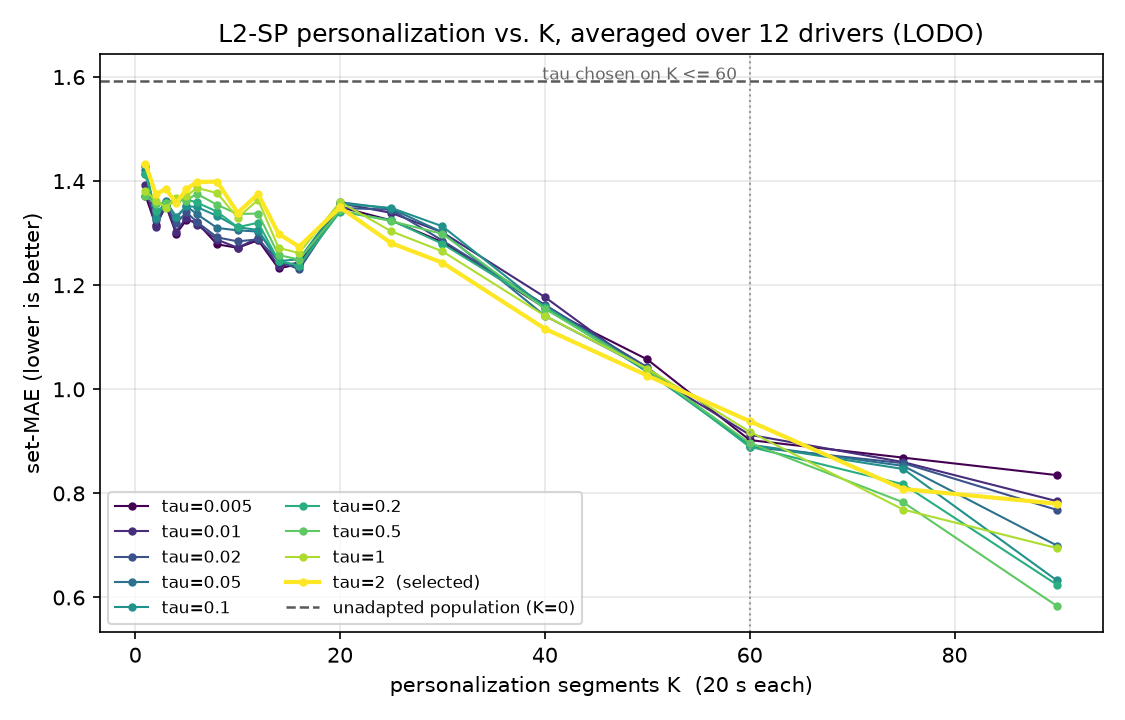

The file beside this chart, header and first rows:
pid, tau, k, l2sp, n_val, set_mae, set_acc, set_qwk, set_macro_f1, base_set_mae, base_set_acc, grad_norm
001, 0.005, 1, 0.0025, 37, 2.27, 0.1622, -0.3408, 0.1743, 1.297, 0.4054, 2.6939947161963573e-08
001, 0.005, 2, 0.00125, 37, 2.135, 0.1892, -0.5082, 0.1037, 1.297, 0.4054, 3.4710723184616654e-08
001, 0.005, 3, 0.0008333, 37, 2.162, 0.1892, -0.5407, 0.1, 1.297, 0.4054, 9.267021141567966e-07
001, 0.005, 4, 0.000625, 37, 2.135, 0.1892, -0.5082, 0.1037, 1.297, 0.4054, 2.5561428174114553e-06
001, 0.005, 5, 0.0005, 37, 2.027, 0.2162, -0.2552, 0.196, 1.297, 0.4054, 2.4481641958118416e-06
001, 0.005, 6, 0.0004167, 37, 1.973, 0.2703, -0.1021, 0.2291, 1.297, 0.4054, 3.2545949579798616e-06
001, 0.005, 8, 0.0003125, 37, 1.946, 0.2973, -0.08016, 0.2437, 1.297, 0.4054, 5.519769729289692e-06
001, 0.005, 10, 0.00025, 37, 1.973, 0.2703, -0.1021, 0.2291, 1.297, 0.4054, 1.2437665645848028e-05
001, 0.005, 12, 0.0002083, 37, 1.973, 0.2703, -0.1021, 0.2291, 1.297, 0.4054, 2.2214708224055357e-05
001, 0.005, 14, 0.0001786, 37, 1.973, 0.2703, -0.1021, 0.2291, 1.297, 0.4054, 2.5453038688283414e-05
001, 0.005, 16, 0.0001563, 37, 1.973, 0.2162, -0.06674, 0.156, 1.297, 0.4054, 3.465932240942493e-05
001, 0.005, 20, 0.000125, 37, 1.892, 0.2703, -0.08325, 0.2028, 1.297, 0.4054, 3.7701556721003726e-05
001, 0.005, 25, 0.0001, 37, 1.865, 0.2703, 0.04992, 0.1854, 1.297, 0.4054, 5.6199452956207097e-05
001, 0.005, 30, 8.333333333333333e-05, 37, 2.0, 0.2432, 0.01748, 0.1372, 1.297, 0.4054, 6.739804666722193e-05
001, 0.005, 40, 6.25e-05, 37, 1.946, 0.2703, 0.0383, 0.1723, 1.297, 0.4054, 0.0001109
001, 0.005, 50, 5e-05, 37, 1.459, 0.3784, 0.3081, 0.2733, 1.297, 0.4054, 0.0001107
001, 0.005, 60, 4.1666666666666665e-05, 37, 1.027, 0.5135, 0.4509, 0.3636, 1.297, 0.4054, 0.0001014
001, 0.005, 75, 3.3333333333333335e-05, 37, 1.784, 0.3514, 0.01238, 0.2411, 1.297, 0.4054, 0.0001314
001, 0.01, 1, 0.005, 37, 2.351, 0.08108, -0.4181, 0.09487, 1.297, 0.4054, 5.395416025066879e-08
001, 0.01, 2, 0.0025, 37, 2.135, 0.1892, -0.5082, 0.1037, 1.297, 0.4054, 2.1830940610811922e-08
001, 0.01, 3, 0.001667, 37, 2.162, 0.1892, -0.5407, 0.1, 1.297, 0.4054, 2.1268034444688055e-08
001, 0.01, 4, 0.00125, 37, 2.135, 0.1892, -0.5082, 0.1037, 1.297, 0.4054, 3.777789814307653e-08
001, 0.01, 5, 0.001, 37, 2.027, 0.2162, -0.2552, 0.196, 1.297, 0.4054, 4.2729407567776434e-08
001, 0.01, 6, 0.0008333, 37, 1.973, 0.2703, -0.1021, 0.2291, 1.297, 0.4054, 7.796406720217419e-08
001, 0.01, 8, 0.000625, 37, 1.973, 0.2703, -0.1021, 0.2291, 1.297, 0.4054, 1.7189282175422704e-07
001, 0.01, 10, 0.0005, 37, 1.973, 0.2703, -0.1021, 0.2291, 1.297, 0.4054, 1.271707901651098e-06
001, 0.01, 12, 0.0004167, 37, 1.973, 0.2703, -0.1021, 0.2291, 1.297, 0.4054, 3.1910124107525917e-06
001, 0.01, 14, 0.0003571, 37, 1.946, 0.2703, -0.08824, 0.2281, 1.297, 0.4054, 3.442890147198341e-06
001, 0.01, 16, 0.0003125, 37, 1.973, 0.2162, -0.06674, 0.156, 1.297, 0.4054, 6.832932285760762e-06
001, 0.01, 20, 0.00025, 37, 1.892, 0.2703, -0.08325, 0.2028, 1.297, 0.4054, 6.936782483535353e-06
001, 0.01, 25, 0.0002, 37, 1.865, 0.2703, 0.04992, 0.1854, 1.297, 0.4054, 1.771205643308349e-05
001, 0.01, 30, 0.0001667, 37, 2.0, 0.2432, 0.01748, 0.1372, 1.297, 0.4054, 2.4931352527346462e-05
001, 0.01, 40, 0.000125, 37, 1.946, 0.2703, 0.0383, 0.1723, 1.297, 0.4054, 4.6524863137165084e-05
001, 0.01, 50, 0.0001, 37, 1.459, 0.3784, 0.3081, 0.2733, 1.297, 0.4054, 4.3760632252087817e-05
001, 0.01, 60, 8.333333333333333e-05, 37, 1.027, 0.5135, 0.4509, 0.3636, 1.297, 0.4054, 3.970809848397039e-05
001, 0.01, 75, 6.666666666666667e-05, 37, 1.784, 0.3514, 0.01238, 0.2411, 1.297, 0.4054, 6.52562957839109e-05
001, 0.02, 1, 0.01, 37, 2.405, 0.08108, -0.4692, 0.09048, 1.297, 0.4054, 2.064612125707299e-08
001, 0.02, 2, 0.005, 37, 2.135, 0.1892, -0.5082, 0.1037, 1.297, 0.4054, 1.966540352782431e-08
001, 0.02, 3, 0.003333, 37, 2.135, 0.1892, -0.5082, 0.1037, 1.297, 0.4054, 1.933613980042992e-08
001, 0.02, 4, 0.0025, 37, 2.135, 0.1892, -0.5082, 0.1037, 1.297, 0.4054, 2.090608930416238e-08
001, 0.02, 5, 0.002, 37, 2.027, 0.2162, -0.2552, 0.196, 1.297, 0.4054, 2.4729679637403024e-08
001, 0.02, 6, 0.001667, 37, 1.973, 0.2703, -0.1021, 0.2291, 1.297, 0.4054, 2.5570786377215882e-08
001, 0.02, 8, 0.00125, 37, 1.973, 0.2703, -0.1021, 0.2291, 1.297, 0.4054, 2.9398888656828603e-08
001, 0.02, 10, 0.001, 37, 1.973, 0.2703, -0.1021, 0.2291, 1.297, 0.4054, 3.029570549983873e-08
001, 0.02, 12, 0.0008333, 37, 1.973, 0.2703, -0.1021, 0.2291, 1.297, 0.4054, 6.548651043658538e-08
001, 0.02, 14, 0.0007143, 37, 1.946, 0.2703, -0.08824, 0.2281, 1.297, 0.4054, 6.131486429694633e-08
001, 0.02, 16, 0.000625, 37, 1.973, 0.2162, -0.06674, 0.156, 1.297, 0.4054, 1.991745790519417e-07
001, 0.02, 20, 0.0005, 37, 1.919, 0.2432, -0.1067, 0.1863, 1.297, 0.4054, 1.732897487727314e-07
001, 0.02, 25, 0.0004, 37, 1.865, 0.2703, 0.04992, 0.1854, 1.297, 0.4054, 1.2560161621877342e-06
001, 0.02, 30, 0.0003333, 37, 2.0, 0.2432, 0.01748, 0.1372, 1.297, 0.4054, 2.78604420600459e-06
001, 0.02, 40, 0.00025, 37, 1.946, 0.2703, 0.0383, 0.1723, 1.297, 0.4054, 6.589437361981254e-06
001, 0.02, 50, 0.0002, 37, 1.459, 0.3784, 0.3081, 0.2733, 1.297, 0.4054, 5.2529812819557264e-06
001, 0.02, 60, 0.0001667, 37, 1.027, 0.5135, 0.4509, 0.3636, 1.297, 0.4054, 4.72490592073882e-06
001, 0.02, 75, 0.0001333, 37, 1.784, 0.3514, 0.01238, 0.2411, 1.297, 0.4054, 1.2400140803947579e-05
001, 0.05, 1, 0.025, 37, 2.378, 0.1081, -0.5245, 0.1285, 1.297, 0.4054, 6.9559941948682535e-06
001, 0.05, 2, 0.0125, 37, 2.135, 0.1892, -0.5082, 0.1037, 1.297, 0.4054, 1.7493158921411123e-08
001, 0.05, 3, 0.008333, 37, 2.135, 0.1892, -0.5082, 0.1037, 1.297, 0.4054, 1.3994648497828166e-06
001, 0.05, 4, 0.00625, 37, 2.135, 0.1892, -0.5082, 0.1037, 1.297, 0.4054, 1.9773969128777935e-08
001, 0.05, 5, 0.005, 37, 2.027, 0.2162, -0.2552, 0.196, 1.297, 0.4054, 2.0860033700387248e-08
001, 0.05, 6, 0.004167, 37, 1.973, 0.2703, -0.1021, 0.2291, 1.297, 0.4054, 2.128585308014408e-08
... 1,902 more rows
